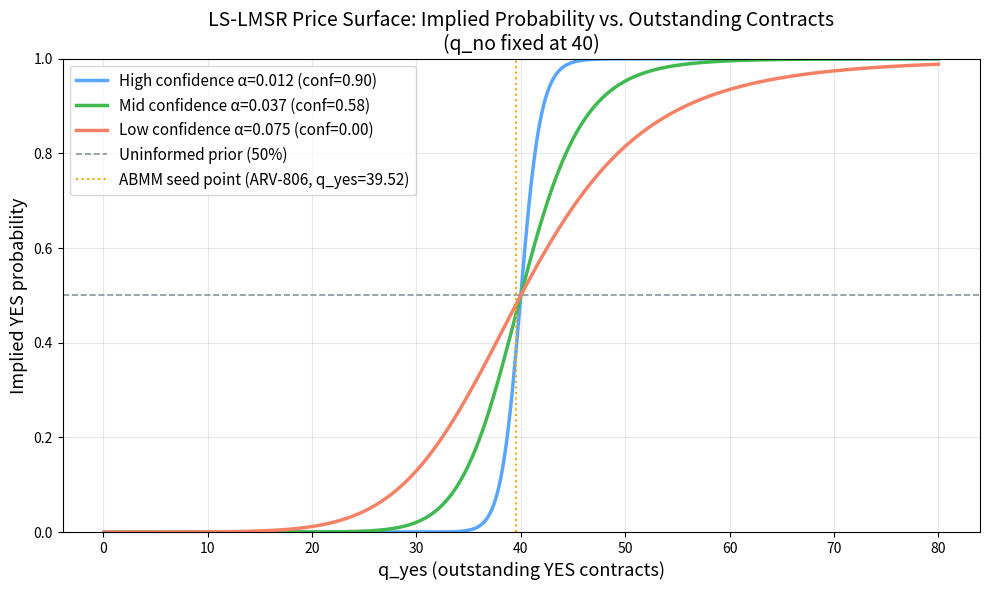

Here is the Python script that generated this plot: (Note: this script raises an exception after producing the figure.)
import numpy as np
import matplotlib.pyplot as plt

def lslmsr_price(q_yes, q_no, alpha):
    b = alpha * (q_yes + q_no)
    return np.exp(q_yes/b) / (np.exp(q_yes/b) + np.exp(q_no/b))

# Fixed q_no at seed scale midpoint
q_no = 40
q_yes = np.linspace(0.1, 80, 500)

alphas = {
    'High confidence α=0.012 (conf=0.90)': 0.012,
    'Mid confidence α=0.037 (conf=0.58)':  0.037,
    'Low confidence α=0.075 (conf=0.00)':  0.075,
}

colors = ['#58a6ff', '#3fb950', '#f78166']

fig, ax = plt.subplots(figsize=(10, 6))

for (label, alpha), color in zip(alphas.items(), colors):
    prices = [lslmsr_price(qy, q_no, alpha) for qy in q_yes]
    ax.plot(q_yes, prices, label=label, color=color, linewidth=2.5)

# 50% uninformed prior line
ax.axhline(0.5, color='#8b949e', linestyle='--', linewidth=1.2, label='Uninformed prior (50%)')

# ABMM seed point for ARV-806 (q_yes=39.52)
ax.axvline(39.52, color='orange', linestyle=':', linewidth=1.5, label='ABMM seed point (ARV-806, q_yes=39.52)')

ax.set_xlabel('q_yes (outstanding YES contracts)', fontsize=13)
ax.set_ylabel('Implied YES probability', fontsize=13)
ax.set_title('LS-LMSR Price Surface: Implied Probability vs. Outstanding Contracts\n(q_no fixed at 40)', fontsize=14)
ax.legend(fontsize=11)
ax.set_ylim(0, 1)
ax.grid(True, alpha=0.3)

plt.tight_layout()
plt.savefig('figures/diagram1_price_surface.pdf', bbox_inches='tight')
plt.savefig('figures/diagram1_price_surface.png', dpi=150, bbox_inches='tight')
plt.show()
print("Saved to figures/diagram1_price_surface.pdf and .png")



# DIAGRAM 2 — The Cold Start Problem
fig, ax = plt.subplots(figsize=(10, 6))

confidence_scores = np.linspace(0.1, 0.95, 100)

def abmm_opening_price(conf):
    lit_score = 0.5
    eff = conf * 0.6 + lit_score * 0.4
    beta = 1000  # large scale keeps b well-conditioned
    q_yes = eff * beta
    q_no = (1 - eff) * beta
    alpha = 0.005 + (1 - conf) * 0.075
    b = alpha * (q_yes + q_no)
    return np.exp(q_yes/b) / (np.exp(q_yes/b) + np.exp(q_no/b))

prices_no_abmm = [0.5] * len(confidence_scores)
prices_abmm = [abmm_opening_price(c) for c in confidence_scores]

ax.plot(confidence_scores, prices_no_abmm, color='#f78166', linewidth=2.5,
        linestyle='--', label='Without ABMM: every molecule opens at 50%')
ax.plot(confidence_scores, prices_abmm, color='#3fb950', linewidth=2.5,
        label='With ABMM seeding: opening price reflects oracle prior')

ax.axvline(0.58, color='orange', linestyle=':', linewidth=1.5,
           label='ARV-806 (confidence=0.58)')
ax.scatter([0.58], [abmm_opening_price(0.58)], color='orange', zorder=5, s=80)
ax.annotate(f'  ARV-806: {abmm_opening_price(0.58):.1%} YES',
            xy=(0.58, abmm_opening_price(0.58)),
            fontsize=10, color='orange')

ax.set_xlabel('Oracle confidence score', fontsize=13)
ax.set_ylabel('Opening YES price', fontsize=13)
ax.set_title('The Cold-Start Problem: Opening Price vs. Oracle Confidence Score\nWithout ABMM seeding, every molecule opens at 50% regardless of prior', fontsize=13)
ax.legend(fontsize=11)
ax.set_ylim(0.0, 1.05)
ax.grid(True, alpha=0.3)

plt.tight_layout()
plt.savefig('figures/diagram2_cold_start.pdf', bbox_inches='tight')
plt.savefig('figures/diagram2_cold_start.png', dpi=150, bbox_inches='tight')
plt.show()
print("Saved to figures/diagram2_cold_start.pdf and .png")
